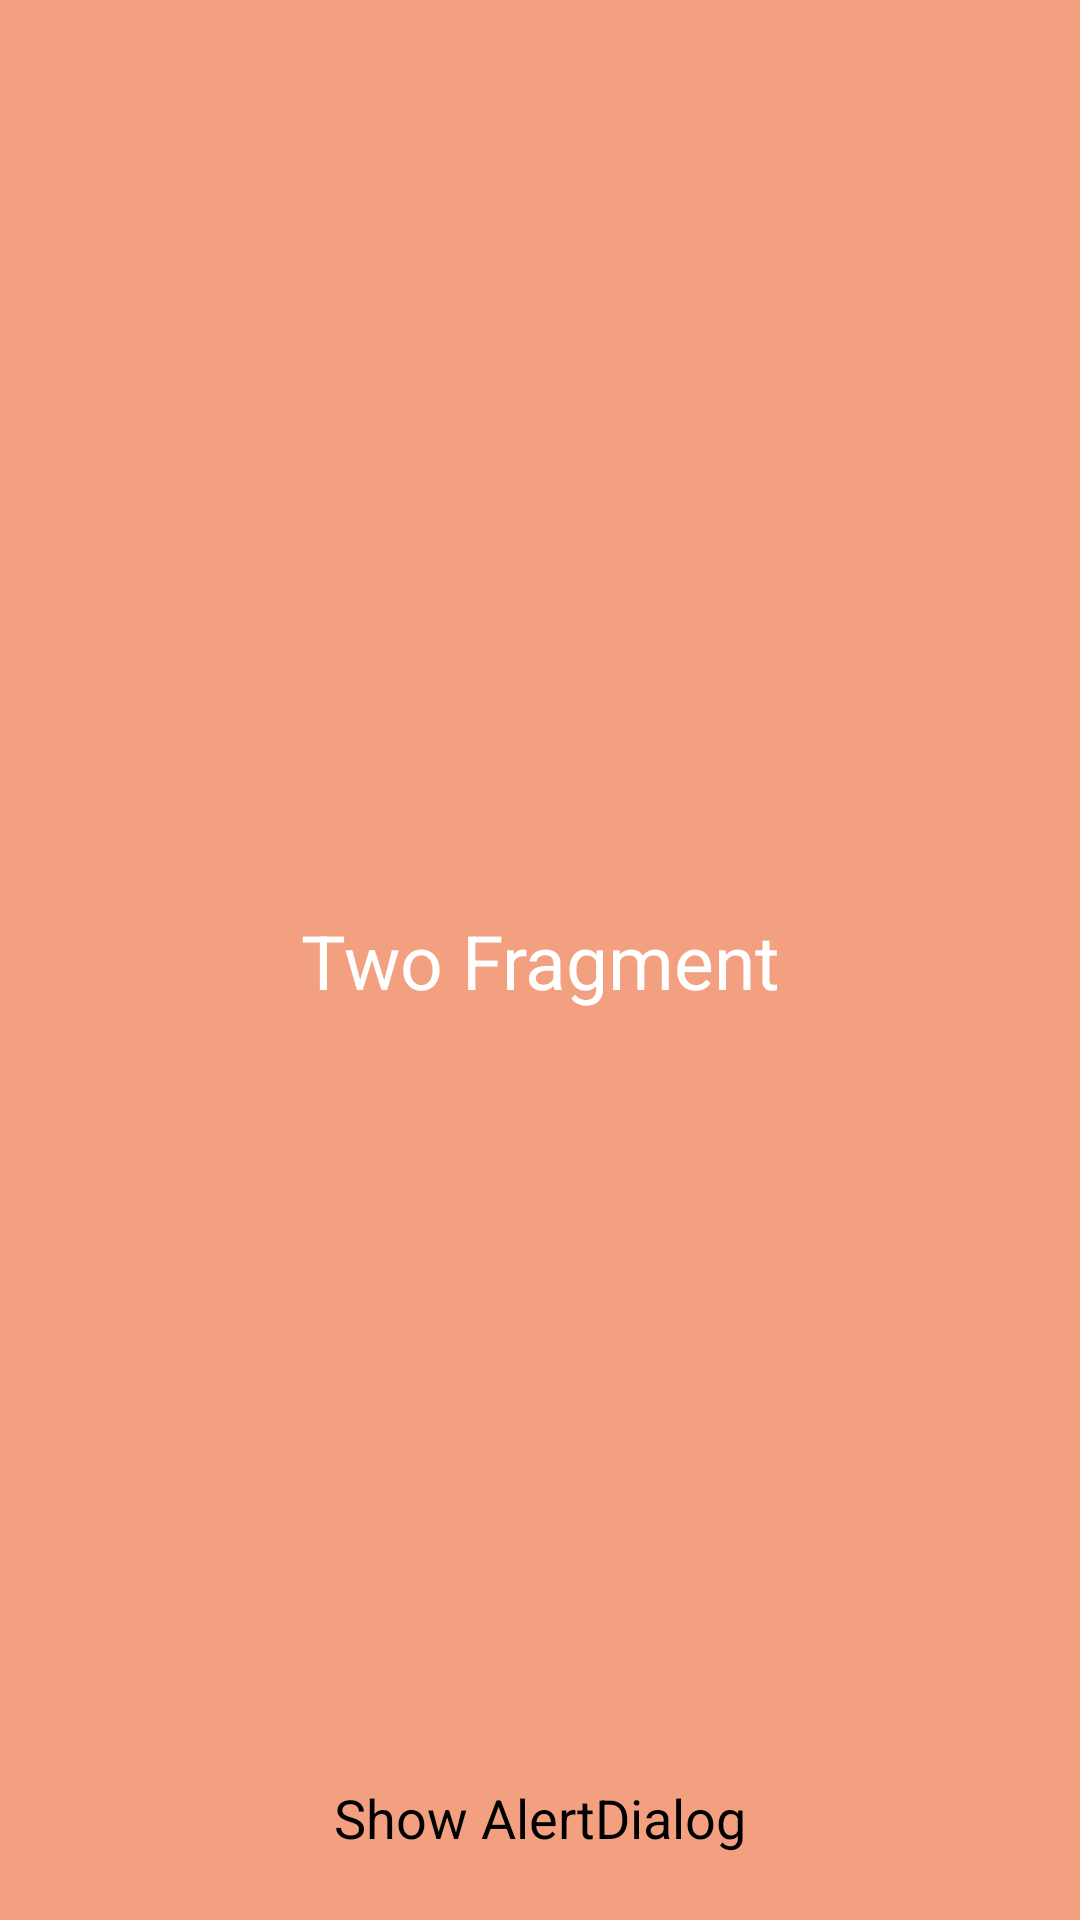

Write the Android layout XML for this screen, with the resource values it uses.
<!-- AndroidManifest.xml: application theme Theme.LifecycleFragment -->
<!-- res/layout/fragment_two.xml -->
<?xml version="1.0" encoding="utf-8"?>
<androidx.constraintlayout.widget.ConstraintLayout xmlns:android="http://schemas.android.com/apk/res/android"
    xmlns:app="http://schemas.android.com/apk/res-auto"
    xmlns:tools="http://schemas.android.com/tools"
    android:layout_width="match_parent"
    android:layout_height="match_parent"
    android:background="#F3A080"
    tools:context=".TwoFragment">

    <TextView
        android:layout_width="wrap_content"
        android:layout_height="wrap_content"
        android:gravity="center"
        android:text="@string/two_fragment"
        android:textColor="@color/white"
        android:textSize="25sp"
        app:layout_constraintBottom_toBottomOf="parent"
        app:layout_constraintEnd_toEndOf="parent"
        app:layout_constraintStart_toStartOf="parent"
        app:layout_constraintTop_toTopOf="parent" />

    <Button
        android:id="@+id/btnShowAlertDialog"
        style="@style/Widget.Material3.Button"
        android:layout_width="wrap_content"
        android:layout_height="wrap_content"
        android:backgroundTint="#FFFEFE"
        android:textColor="@color/black"
        android:layout_marginBottom="10dp"
        android:text="@string/show_alertdialog"
        android:textSize="18sp"
        app:layout_constraintBottom_toBottomOf="parent"
        app:layout_constraintEnd_toEndOf="parent"
        app:layout_constraintStart_toStartOf="parent" />


</androidx.constraintlayout.widget.ConstraintLayout>
<!-- resources referenced by this layout -->
<resources>
  <string name="show_alertdialog">Show AlertDialog</string>
  <string name="two_fragment">Two Fragment</string>
  <style name="Theme.LifecycleFragment" parent="Theme.MaterialComponents.DayNight.DarkActionBar">
          
          <item name="colorPrimary">@color/purple_500</item>
          <item name="colorPrimaryVariant">@color/purple_700</item>
          <item name="colorOnPrimary">@color/white</item>
          
          <item name="colorSecondary">@color/teal_200</item>
          <item name="colorSecondaryVariant">@color/teal_700</item>
          <item name="colorOnSecondary">@color/black</item>
          
          <item name="android:statusBarColor" tools:targetApi="l">?attr/colorPrimaryVariant</item>
          
      </style>
  <!-- not gathered from this repository: default colours our renderer supplied (Android Studio template values) -->
  <color name="purple_500">#FF6200EE</color>
  <color name="purple_700">#FF3700B3</color>
  <color name="teal_200">#FF03DAC5</color>
  <color name="teal_700">#FF018786</color>
  <color name="black">#FF000000</color>
  <color name="white">#FFFFFFFF</color>
</resources>
